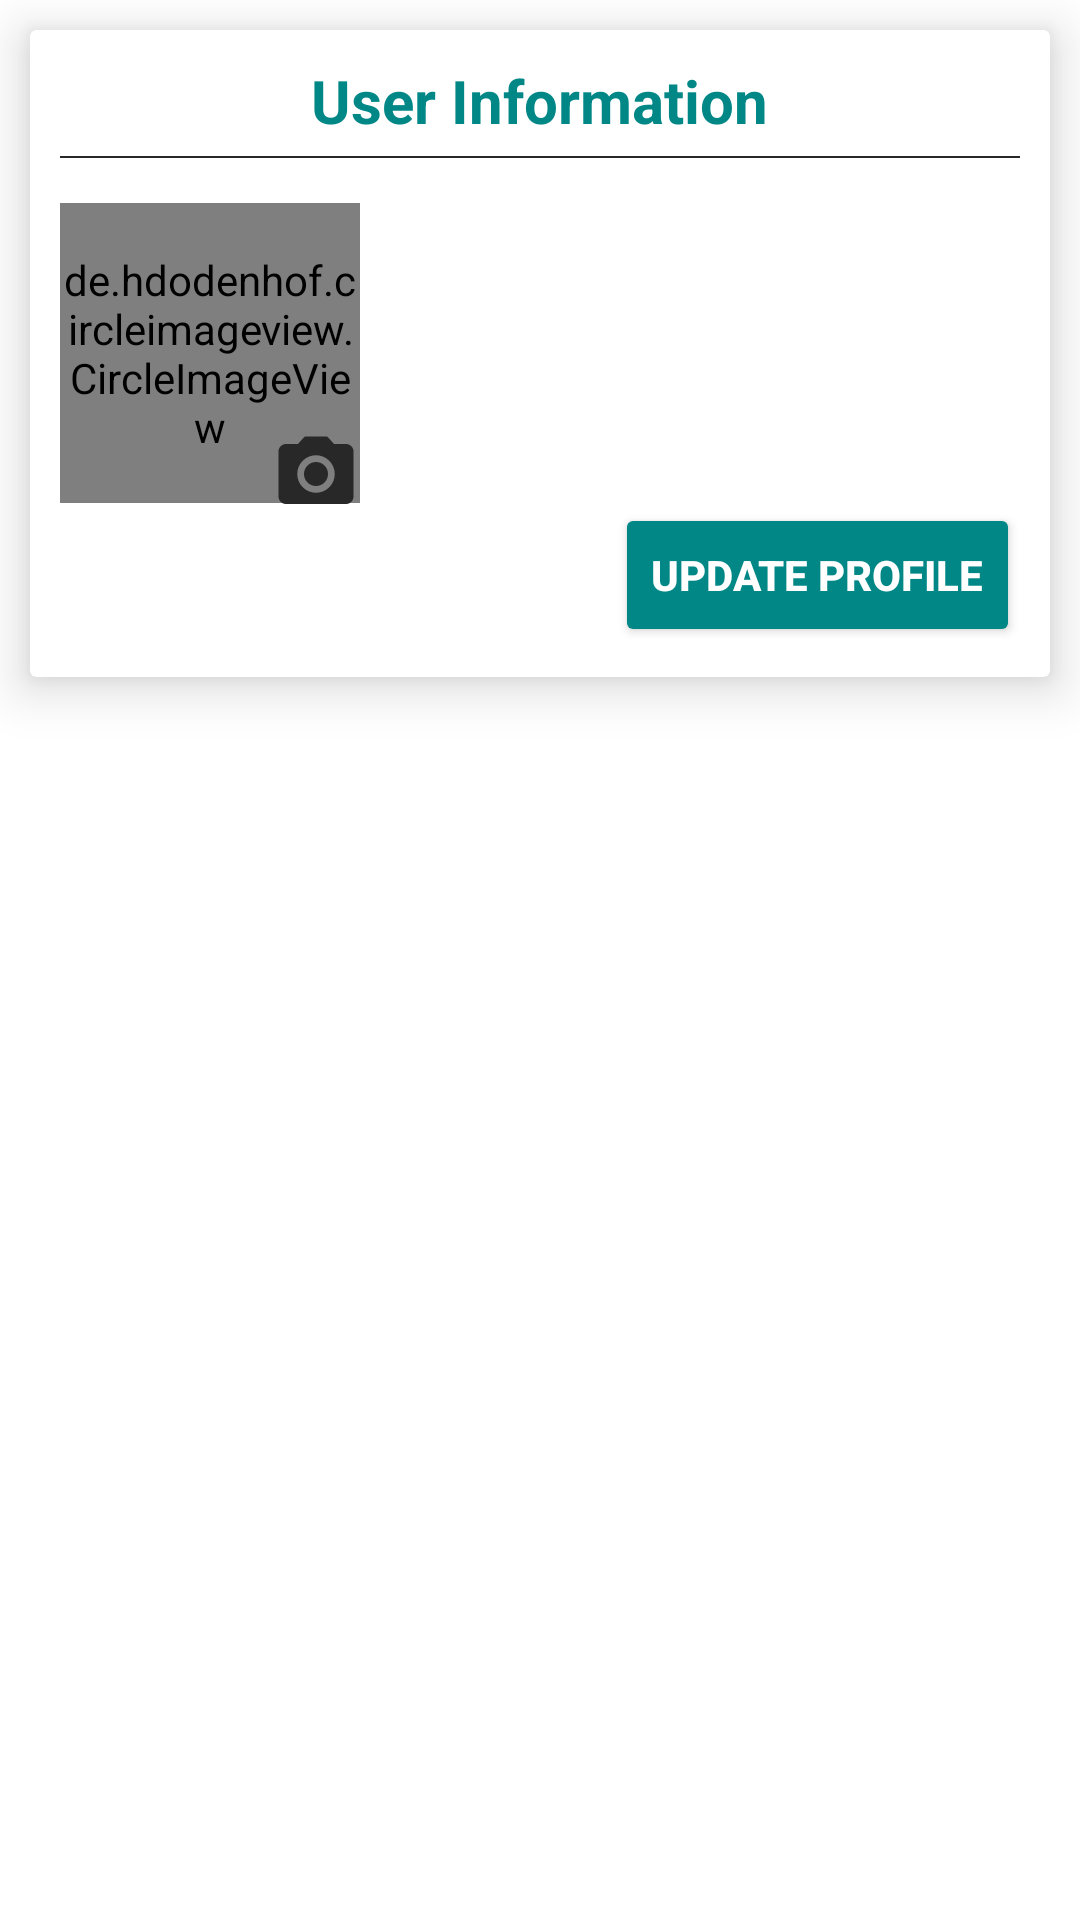

This screen was rendered from an Android layout file. Write that file and the resources it references.
<!-- AndroidManifest.xml: application theme Theme.AssignmentApp -->
<!-- res/layout/fragment_home.xml -->
<?xml version="1.0" encoding="utf-8"?>
<RelativeLayout xmlns:android="http://schemas.android.com/apk/res/android"
    xmlns:tools="http://schemas.android.com/tools"
    android:layout_width="match_parent"
    android:layout_height="match_parent"
    xmlns:app="http://schemas.android.com/apk/res-auto"
    android:layout_marginTop="50dp"
    tools:context=".Fragment.HomeFragment">

        <androidx.cardview.widget.CardView
            android:id="@+id/header"
            android:layout_width="match_parent"
            android:layout_height="wrap_content"
            android:layout_margin="10dp"
            app:contentPadding="10dp"
            app:cardElevation="10dp">

            <RelativeLayout
                android:layout_width="match_parent"
                android:layout_height="wrap_content">

                <TextView
                    android:layout_width="wrap_content"
                    android:layout_height="wrap_content"
                    android:text="User Information"
                    android:textColor="@color/teal_700"
                    android:textStyle="bold"
                    android:textSize="20dp"
                    android:layout_centerHorizontal="true"
                    android:id="@+id/text"
                    tools:ignore="HardcodedText" />

                <View
                    android:id="@+id/view"
                    android:layout_width="match_parent"
                    android:layout_height="0.5dp"
                    android:layout_below="@id/text"
                    android:background="#282828"
                    android:layout_marginTop="5dp"/>

                <de.hdodenhof.circleimageview.CircleImageView
                    android:layout_width="100dp"
                    android:layout_height="100dp"
                    android:layout_below="@id/view"
                    android:layout_marginTop="15dp"
                    android:src="@drawable/profile_img"
                    app:civ_border_width="1dp"
                    android:id="@+id/userProfileImg"/>
                <ImageView
                    android:id="@+id/editProfile"
                    android:layout_width="30dp"
                    android:layout_height="30dp"
                    android:src="@drawable/ic_baseline_photo_camera_24"
                    android:layout_toRightOf="@id/userProfileImg"
                    android:layout_below="@id/userProfileImg"
                    android:layout_marginLeft="-30dp"
                    android:layout_marginTop="-25dp"/>
                <TextView
                    android:id="@+id/fullName"
                    android:layout_width="wrap_content"
                    android:layout_height="wrap_content"
                    android:layout_below="@id/view"
                    android:textStyle="bold"
                    android:textColor="#282828"
                    android:layout_toRightOf="@id/userProfileImg"
                    android:layout_marginLeft="10dp"
                    android:layout_marginTop="25dp"
                    android:textSize="18sp"
                    tools:ignore="HardcodedText" />
                <TextView
                    android:id="@+id/birthDate"
                    android:layout_width="wrap_content"
                    android:layout_height="wrap_content"
                    android:textColor="#282828"
                    android:layout_below="@id/fullName"
                    android:layout_marginLeft="10dp"
                    android:layout_toRightOf="@id/userProfileImg"
                    android:textStyle="bold"
                    tools:ignore="HardcodedText" />
                <TextView
                    android:id="@+id/address"
                    android:layout_width="wrap_content"
                    android:layout_height="wrap_content"
                    android:textColor="#282828"
                    android:layout_below="@id/birthDate"
                    android:layout_toRightOf="@id/userProfileImg"
                    android:layout_marginLeft="10dp"
                    tools:ignore="HardcodedText" />
                <TextView
                    android:id="@+id/userName"
                    android:layout_width="100dp"
                    android:layout_height="wrap_content"
                    android:layout_below="@id/userProfileImg"
                    android:gravity="center"
                    android:textColor="#282828"
                    android:textStyle="bold"
                    android:layout_marginTop="10dp"
                    tools:ignore="HardcodedText" />

                <Button
                    android:id="@+id/btnUpdateProfile"
                    android:layout_width="wrap_content"
                    android:layout_height="wrap_content"
                    android:text="Update Profile"
                    android:backgroundTint="@color/teal_700"
                    android:textColor="@color/white"
                    android:textStyle="bold"
                    android:layout_alignParentRight="true"
                    android:layout_below="@id/userProfileImg"
                    tools:ignore="HardcodedText" />

            </RelativeLayout>

        </androidx.cardview.widget.CardView>

</RelativeLayout>
<!-- resources referenced by this layout -->
<resources>
  <!-- drawable ic_baseline_photo_camera_24 (drawable) -->
  <vector android:height="24dp" android:tint="#282828"
      android:viewportHeight="24" android:viewportWidth="24"
      android:width="24dp" xmlns:android="http://schemas.android.com/apk/res/android">
      <path android:fillColor="@android:color/white" android:pathData="M12,12m-3.2,0a3.2,3.2 0,1 1,6.4 0a3.2,3.2 0,1 1,-6.4 0"/>
      <path android:fillColor="@android:color/white" android:pathData="M9,2L7.17,4L4,4c-1.1,0 -2,0.9 -2,2v12c0,1.1 0.9,2 2,2h16c1.1,0 2,-0.9 2,-2L22,6c0,-1.1 -0.9,-2 -2,-2h-3.17L15,2L9,2zM12,17c-2.76,0 -5,-2.24 -5,-5s2.24,-5 5,-5 5,2.24 5,5 -2.24,5 -5,5z"/>
  </vector>
  <style name="Theme.AssignmentApp" parent="Theme.MaterialComponents.Light.NoActionBar">
          
          <item name="android:forceDarkAllowed" tools:targetApi="q">false</item>
          <item name="colorPrimary">@color/purple_500</item>
          <item name="colorPrimaryVariant">@color/purple_700</item>
          <item name="colorOnPrimary">@color/white</item>
          
          <item name="colorSecondary">@color/teal_200</item>
          <item name="colorSecondaryVariant">@color/teal_700</item>
          <item name="colorOnSecondary">@color/black</item>
          
          <item name="android:statusBarColor" tools:targetApi="l">?attr/colorPrimaryVariant</item>
          
      </style>
  <!-- not gathered from this repository: default colours our renderer supplied (Android Studio template values) -->
  <color name="purple_500">#FF6200EE</color>
  <color name="purple_700">#FF3700B3</color>
  <color name="teal_200">#FF03DAC5</color>
  <color name="teal_700">#FF018786</color>
  <color name="black">#FF000000</color>
  <color name="white">#FFFFFFFF</color>
</resources>
